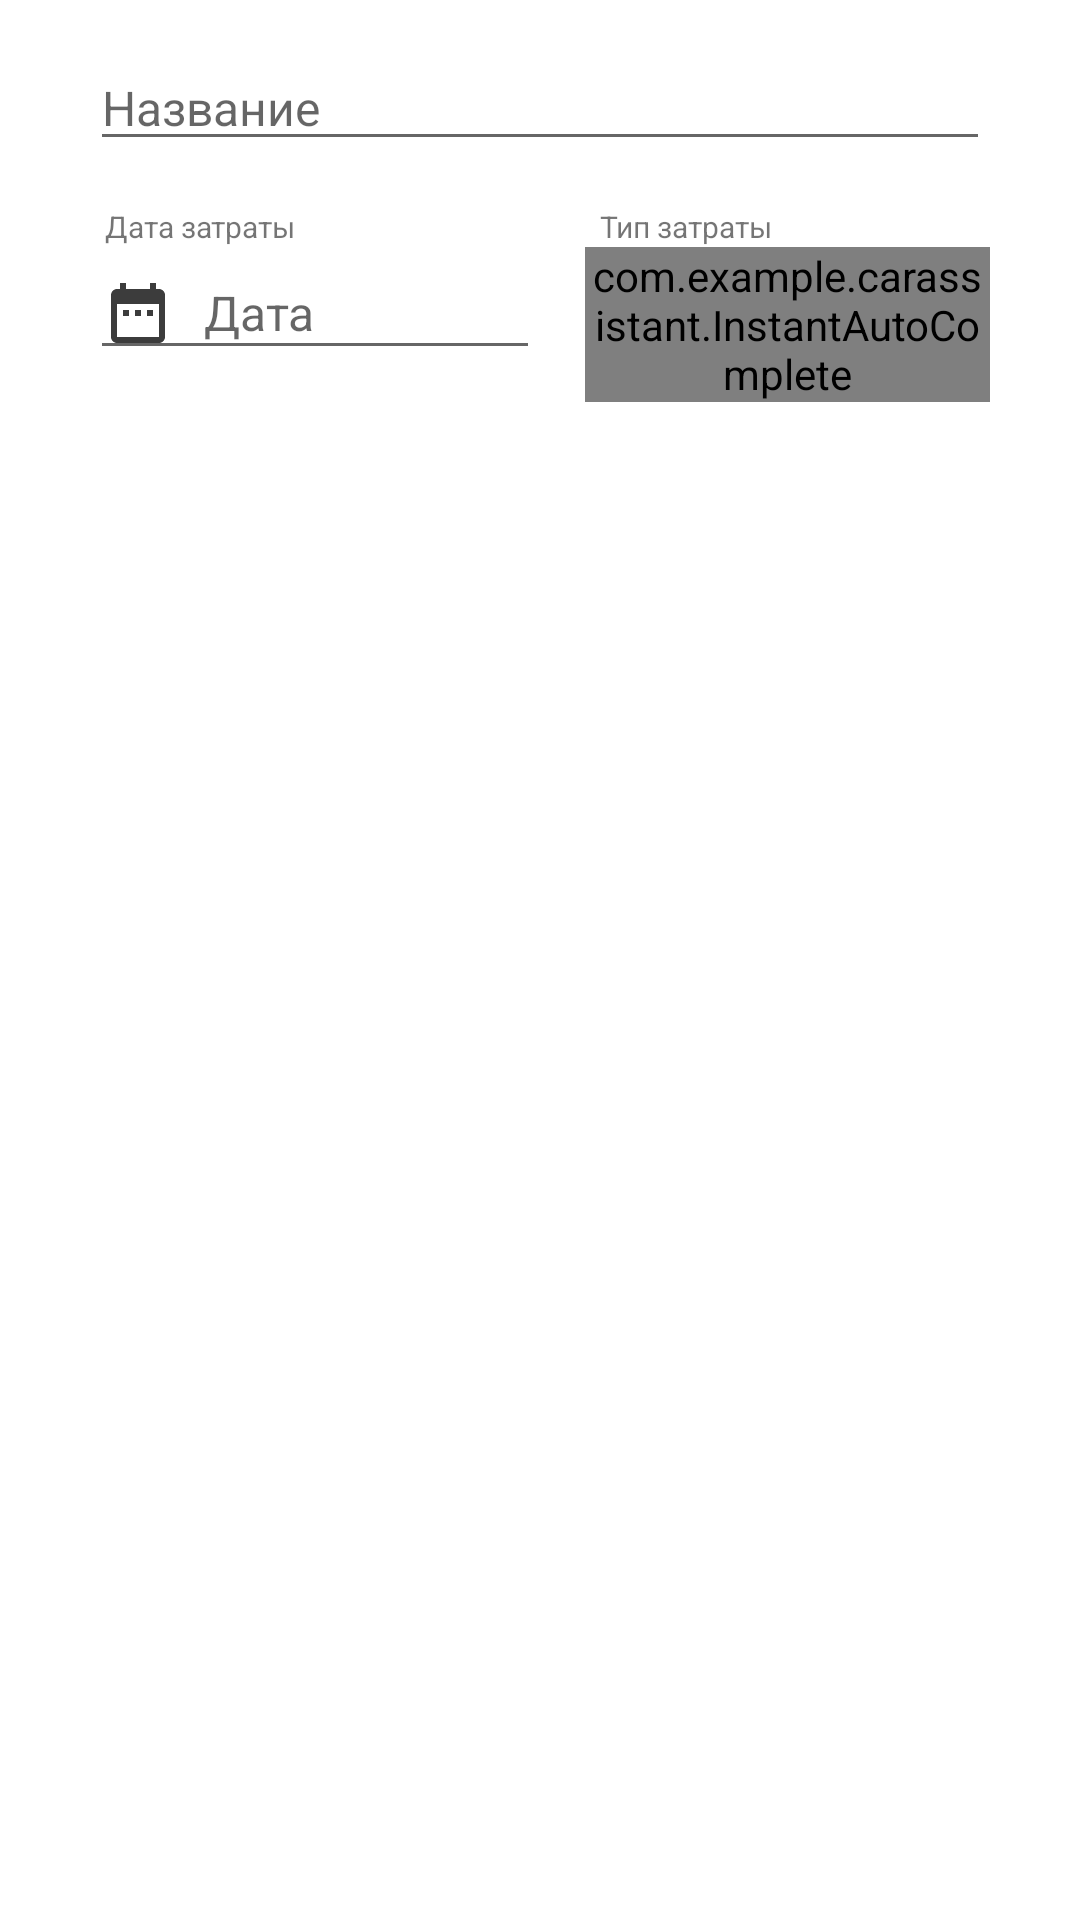

Reconstruct the res/layout file that produces this screen, plus the resources it refers to.
<!-- AndroidManifest.xml: application theme Theme.CarAssistant -->
<!-- res/layout/add_spending_fragment.xml -->
<?xml version="1.0" encoding="utf-8"?>
<androidx.constraintlayout.widget.ConstraintLayout xmlns:android="http://schemas.android.com/apk/res/android"
    xmlns:app="http://schemas.android.com/apk/res-auto"
    xmlns:tools="http://schemas.android.com/tools"
    android:layout_width="wrap_content"
    android:layout_height="wrap_content">

    <LinearLayout
        android:layout_width="match_parent"
        android:layout_height="match_parent"
        android:orientation="vertical"
        android:paddingLeft="30dp"
        android:paddingTop="15dp"
        android:paddingRight="30dp"
        android:paddingBottom="20dp">

        <EditText
            android:id="@+id/edit_spending_name"
            android:layout_width="match_parent"
            android:layout_height="wrap_content"
            android:autofillHints="Название"
            android:drawableStart="@drawable/custom_name_icon"
            android:drawablePadding="10dp"
            android:hint="Название"

            android:inputType="text"
            android:textSize="16sp" />

        <LinearLayout
            android:layout_width="match_parent"
            android:layout_height="match_parent"
            android:orientation="horizontal"
            android:paddingTop="15dp">

            <LinearLayout
                android:layout_width="150dp"
                android:layout_height="wrap_content"
                android:orientation="vertical">

                <TextView
                    android:id="@+id/textView"
                    android:layout_width="150dp"
                    android:layout_height="wrap_content"
                    android:paddingLeft="5dp"
                    android:text="Дата затраты"
                    android:textSize="10sp" />

                <EditText
                    android:id="@+id/edit_spending_date"
                    android:layout_width="150dp"
                    android:layout_height="wrap_content"
                    android:drawableStart="@drawable/custom_date_icon"
                    android:drawablePadding="10dp"
                    android:ems="10"
                    android:focusable="false"
                    android:hint="Дата"
                    android:textSize="16sp" />

            </LinearLayout>

            <LinearLayout
                android:layout_width="match_parent"
                android:layout_height="match_parent"
                android:layout_weight="1"
                android:orientation="vertical"
                android:paddingStart="15dp">

                <TextView
                    android:id="@+id/textView8"
                    android:layout_width="match_parent"
                    android:layout_height="wrap_content"
                    android:paddingLeft="5dp"
                    android:text="Тип затраты"
                    android:textSize="10sp" />

                <com.example.carassistant.InstantAutoComplete
                    android:id="@+id/edit_spending_type"
                    android:layout_width="wrap_content"
                    android:layout_height="wrap_content"
                    android:completionThreshold="0"
                    android:drawableStart="@drawable/custom_list_icon"
                    android:drawablePadding="10dp"
                    android:dropDownHeight="270dp"
                    android:ems="10"
                    android:textSize="16sp" />
            </LinearLayout>

        </LinearLayout>

        <LinearLayout
            android:layout_width="match_parent"
            android:layout_height="match_parent"
            android:orientation="horizontal"
            android:paddingTop="15dp">

            <LinearLayout
                android:layout_width="match_parent"
                android:layout_height="match_parent"
                android:layout_weight="1"
                android:orientation="vertical">

                <TextView
                    android:id="@+id/textView6"
                    android:layout_width="match_parent"
                    android:layout_height="wrap_content"
                    android:layout_weight="1"
                    android:paddingLeft="5dp"
                    android:text="Стоимость"
                    android:textSize="10sp" />

                <EditText
                    android:id="@+id/edit_spending_money"
                    android:layout_width="wrap_content"
                    android:layout_height="wrap_content"
                    android:layout_weight="1"
                    android:baselineAligned="false"
                    android:drawableStart="@drawable/custom_repeat_icon"
                    android:drawablePadding="10dp"
                    android:ems="10"
                    android:hint="Сумма, руб."
                    android:inputType="number"
                    android:textSize="16sp" />
            </LinearLayout>

        </LinearLayout>

        <LinearLayout
            android:layout_width="match_parent"
            android:layout_height="match_parent"
            android:orientation="horizontal">

            <TextView
                android:id="@+id/textView2"
                android:layout_width="wrap_content"
                android:layout_height="wrap_content"
                android:layout_weight="1"
                android:text="TextView" />
        </LinearLayout>

    </LinearLayout>

</androidx.constraintlayout.widget.ConstraintLayout>
<!-- resources referenced by this layout -->
<resources>
  <!-- drawable custom_date_icon (drawable) -->
  <?xml version="1.0" encoding="utf-8"?>
  <selector xmlns:android="http://schemas.android.com/apk/res/android">
      <item android:state_focused="true"
          android:drawable="@drawable/ic_date_focused" />
      <item android:state_focused="false"
          android:drawable="@drawable/ic_date" />
  </selector>
  <!-- drawable custom_list_icon (drawable) -->
  <?xml version="1.0" encoding="utf-8"?>
  <selector xmlns:android="http://schemas.android.com/apk/res/android">
      <item android:state_focused="true"
          android:drawable="@drawable/ic_list_focused" />
      <item android:state_focused="false"
          android:drawable="@drawable/ic_list" />
  </selector>
  <!-- drawable custom_name_icon (drawable) -->
  <?xml version="1.0" encoding="utf-8"?>
  <selector xmlns:android="http://schemas.android.com/apk/res/android">
  <item android:state_focused="true"
      android:drawable="@drawable/ic_name_focused" />
      <item android:state_focused="false"
          android:drawable="@drawable/ic_name" />
  </selector>
  <!-- drawable custom_repeat_icon (drawable) -->
  <?xml version="1.0" encoding="utf-8"?>
  <selector xmlns:android="http://schemas.android.com/apk/res/android">
      <item android:state_focused="true"
          android:drawable="@drawable/ic_repeat_focused" />
      <item android:state_focused="false"
          android:drawable="@drawable/ic_repeat" />
  </selector>
  <!-- drawable ic_date_focused (drawable) -->
  <vector xmlns:android="http://schemas.android.com/apk/res/android"
      android:width="24dp"
      android:height="24dp"
      android:viewportWidth="24"
      android:viewportHeight="24">
    <path
        android:fillColor="@color/teal_200"
        android:pathData="M9,11L7,11v2h2v-2zM13,11h-2v2h2v-2zM17,11h-2v2h2v-2zM19,4h-1L18,2h-2v2L8,4L8,2L6,2v2L5,4c-1.11,0 -1.99,0.9 -1.99,2L3,20c0,1.1 0.89,2 2,2h14c1.1,0 2,-0.9 2,-2L21,6c0,-1.1 -0.9,-2 -2,-2zM19,20L5,20L5,9h14v11z"/>
  </vector>
  <!-- drawable ic_date (drawable) -->
  <vector xmlns:android="http://schemas.android.com/apk/res/android"
      android:width="24dp"
      android:height="24dp"
      android:viewportWidth="24"
      android:viewportHeight="24">
    <path
        android:fillColor="@color/black"
        android:pathData="M9,11L7,11v2h2v-2zM13,11h-2v2h2v-2zM17,11h-2v2h2v-2zM19,4h-1L18,2h-2v2L8,4L8,2L6,2v2L5,4c-1.11,0 -1.99,0.9 -1.99,2L3,20c0,1.1 0.89,2 2,2h14c1.1,0 2,-0.9 2,-2L21,6c0,-1.1 -0.9,-2 -2,-2zM19,20L5,20L5,9h14v11z"/>
  </vector>
  <!-- drawable ic_list (drawable) -->
  <vector xmlns:android="http://schemas.android.com/apk/res/android"
      android:width="24dp"
      android:height="24dp"
      android:viewportWidth="24"
      android:viewportHeight="24"
      android:autoMirrored="true">
    <path
        android:fillColor="@color/black"
        android:pathData="M19,5v14L5,19L5,5h14m1.1,-2L3.9,3c-0.5,0 -0.9,0.4 -0.9,0.9v16.2c0,0.4 0.4,0.9 0.9,0.9h16.2c0.4,0 0.9,-0.5 0.9,-0.9L21,3.9c0,-0.5 -0.5,-0.9 -0.9,-0.9zM11,7h6v2h-6L11,7zM11,11h6v2h-6v-2zM11,15h6v2h-6zM7,7h2v2L7,9zM7,11h2v2L7,13zM7,15h2v2L7,17z"/>
  </vector>
  <!-- drawable ic_repeat_focused (drawable) -->
  <vector xmlns:android="http://schemas.android.com/apk/res/android"
      android:width="24dp"
      android:height="24dp"
      android:viewportWidth="24"
      android:viewportHeight="24">
    <path
        android:fillColor="@color/teal_200"
        android:pathData="M17.65,6.35C16.2,4.9 14.21,4 12,4c-4.42,0 -7.99,3.58 -7.99,8s3.57,8 7.99,8c3.73,0 6.84,-2.55 7.73,-6h-2.08c-0.82,2.33 -3.04,4 -5.65,4 -3.31,0 -6,-2.69 -6,-6s2.69,-6 6,-6c1.66,0 3.14,0.69 4.22,1.78L13,11h7V4l-2.35,2.35z"/>
  </vector>
  <color name="green_A400">#2E7D32</color>
  <color name="green_700">#1B5E20</color>
  <color name="white">#FFFFFFFF</color>
  <color name="teal_200">#FFAB00</color>
  <color name="black">#C3000000</color>
</resources>
